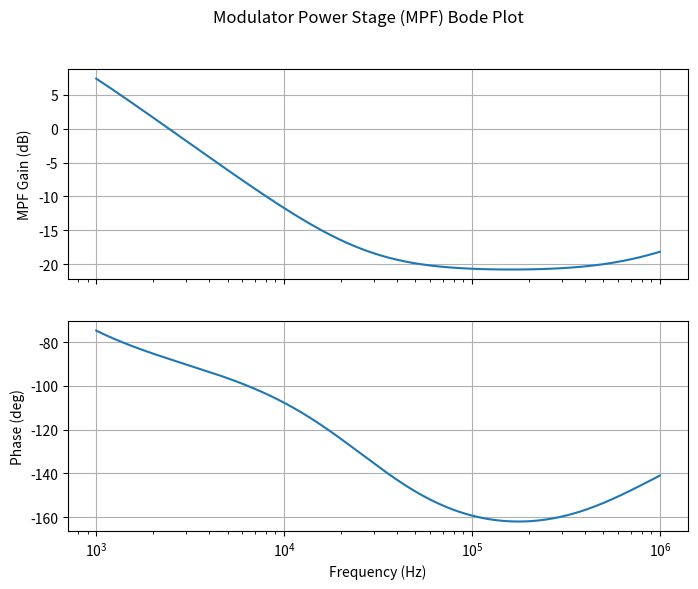

This figure's Python source:
# https://www.ti.com/lit/an/slva305c/slva305c.pdf?ts=1777622956261

import numpy as np
import matplotlib.pyplot as plt

class Designer:
    def __init__(self):
        # ---- Output ----
        self.V_OUT_NOM = 3.3
        self.V_OUT_MIN = 3.15
        self.V_OUT_RIPPLE = 0.05 # 50mV ripple
        self.P_OUT_MAX = 3.0
        self.P_OUT_MIN = 0
        self.I_OUT_MAX = 0.91
        self.I_OUT_MIN = 0

        # ---- Input ----
        self.V_PSE_MAX = 57
        self.V_PSE_MIN = 44
        self.I_PSE_MAX = 0.35
        self.I_PSE_MIN = 0
        self.V_ADP_NOM = 24
        self.V_ADP_MIN = 21.6

        # ---- Switching frequency ----
        self.FREQ_NOM = 250e3
        
        # ---- Efficiency target ----
        self.N_FB = 0.78

        # ---- Duty cycle ----
        self.D_MAX_DESIGN = 0.6
        

        # ---- Frequency setting resistor ----
        self.R_FRS = 15000000 / self.FREQ_NOM

        # ---- Blanking interval setting resistor ----
        self.BI = 2 # 2% 
        self.R_BLNK= (self.BI/self.FREQ_NOM) * 10e4


        self.j = 1j

        # ---- crossover target ----
        self.F0 = 5.5e3
        self.w0 = 2 * np.pi * self.F0

        # ---- Maximum adapter input current ----
        self.I_ADP_MAX = self.P_OUT_MAX / (self.V_ADP_MIN * self.N_FB)

        # ---- Minimum converter input voltage ----
        self.V_FLYBACK_MIN = self.V_ADP_MIN - 0.7

        #
        # ==== Flyback transformer ====
        #
        
        # ---- Primary voltage drops ----
        self.R_DS_ON = 0.5
        self.R_CS = 1.2
        self.V_DROP_PRIMARY = 2 * self.I_ADP_MAX * (self.R_DS_ON + self.R_CS) 

        # ---- Secondary and bias voltage drops ----
        self.I_SECONDARY = (self.V_FLYBACK_MIN / self.V_OUT_MIN) * 2 * self.I_ADP_MAX
        self.V_DROP_SECONDARY = 0.4
        
        self.V_DVC = 0.5
        self.I_VC = 0.005
        self.R_VC = 50
        self.V_DROP_BIAS = self.V_DVC + self.I_VC * self.R_VC

        self.V_BIAS_NOM = 12

        # ---- Required transformer turns ratios ----
        self.N_P_S = (self.D_MAX_DESIGN / (1 - self.D_MAX_DESIGN)) * ((self.V_FLYBACK_MIN - self.V_DROP_PRIMARY) / (self.V_OUT_NOM + self.V_DROP_SECONDARY))
        self.N_P_B = (self.D_MAX_DESIGN / (1 - self.D_MAX_DESIGN)) * ((self.V_FLYBACK_MIN - self.V_DROP_PRIMARY) / (self.V_DROP_BIAS + self.V_BIAS_NOM))

        # ---- Target peak primary current ----
        self.I_PEAK = 4/3 * ((self.I_OUT_MAX / self.N_P_S) * (1 / (1 - self.D_MAX_DESIGN)))

        # ---- Primary inductance  ----
        self.L_PRIM = (self.D_MAX_DESIGN / self.FREQ_NOM) * ((self.V_FLYBACK_MIN - self.V_DROP_PRIMARY) / (0.5 * self.I_PEAK))

        # ---- Select the transformer
        self.L_P = 310e-6    # Primary inductance
        self.N_PS = 1 / 0.19 # Turns ratio primary to secondary
        self.N_PB = 1 / 0.7  # Turns ratio primary to bias
        self.L_LKG = 4.75e-6 # Leakage inductance

        # ---- Actual duty cycle at vlotage using selected transformer ----
        self.D_MAX_ACTUAL = ((self.V_OUT_NOM + self.V_DROP_SECONDARY) * self.N_PS) / ((self.V_FLYBACK_MIN - self.V_DROP_PRIMARY) + ((self.V_OUT_NOM + self.V_DROP_SECONDARY) * self.N_PS))

        # ---- Primary currents ----
        self.I_DCFB_MAX = self.P_OUT_MAX / (self.V_FLYBACK_MIN * self.N_FB)
        self.I_PRI_STEP = self.I_DCFB_MAX / self.D_MAX_ACTUAL
        self.DELTA_I_L_PRIMARY = ((self.V_FLYBACK_MIN - self.V_DROP_PRIMARY) / self.L_P) * (self.D_MAX_ACTUAL / self.FREQ_NOM)
        self.I_PRIMARY_PEAK = self.I_PRI_STEP + (self.DELTA_I_L_PRIMARY / 2)

        #
        # ==== Power train ====
        #

        # ---- Current sense resistor ----
        self.R_CS_MIN = 0.55 / self.I_PRIMARY_PEAK
        self.R_CS = 1.24 

        # ---- Snubber ----
        self.C_WDG = 200e-12 
        self.V_SPIKE = self.I_PRIMARY_PEAK * np.sqrt(self.L_LKG / self.C_WDG) 
        self.V_SPIKE_NEW  = 25
        self.C_SN_MIN = ((self.V_SPIKE / self.V_SPIKE_NEW)**2) * self.C_WDG # snubber capacitance
        self.C_SN = 4.7e-9 # selected snubber capacitance
        self.R_SN = 200 / (self.FREQ_NOM * self.C_SN)                   # snubber resistor

        # ---- Input filter ----
        self.V_IN_RIPPLE = 1
        self.C_IN_MIN = ((self.I_PRI_STEP - self.I_DCFB_MAX) * self.D_MAX_ACTUAL) / (self.FREQ_NOM * self.V_IN_RIPPLE)
        self.C_IN2 = 1e-6
        self.ESR_C_IN2 = 10e-3

        self.DELTA_V_C_IN2 = (((self.I_PRI_STEP - self.I_DCFB_MAX) * self.D_MAX_ACTUAL) / (self.FREQ_NOM * self.C_IN2)) + (self.I_PRI_STEP * self.ESR_C_IN2)

        self.C_IN1 = 22e-6
        self.ESR_C_IN1 = 1.3
        self.DELTA_I_C_IN1 = 0.13

        self.DELTA_V_C_IN1 = self.DELTA_I_C_IN1 * self.ESR_C_IN1

        self.L_IN = ((self.DELTA_V_C_IN1 + self.DELTA_V_C_IN2) / (self.I_PRI_STEP - self.I_DCFB_MAX - self.DELTA_I_C_IN1)) * (self.D_MAX_ACTUAL / self.FREQ_NOM)

        # ---- Secondary currents -----
        self.I_SEC_STEP = self.I_OUT_MAX / (1 - self.D_MAX_ACTUAL)
        self.DELTA_I_L_SECONDARY = 2 * ((self.N_PS * self.I_PRIMARY_PEAK) - self.I_SEC_STEP) / self.FREQ_NOM
        self.I_SECONDARY_PEAK = self.N_PS * self.I_PRIMARY_PEAK

        # ---- Output filter ----
        self.C_OUT_MIN = ((self.I_SEC_STEP - self.I_OUT_MAX) * (1 - self.D_MAX_ACTUAL)) / (self.FREQ_NOM * self.V_OUT_RIPPLE)
        self.C_OUT2 = 2 * 47e-6
        self.C_OUT2_ESR = 2e-3
        self.DELTA_V_C_OUT2 = (((self.I_SEC_STEP - self.I_OUT_MAX) * (1 - self.D_MAX_ACTUAL)) / (self.FREQ_NOM * self.C_OUT2)) + (self.I_SEC_STEP - self.I_OUT_MAX) * self.C_OUT2_ESR
        self.C_OUT1 = 47e-6
        self.C_OUT1_ESR = 1.25e-3

        #
        # ==== Feedback loop ====
        #

        # ---- Shunt regulator ----
        self.V_REF = 1.24

        # ---- Output voltage setpoint resistors ----
        # Choose RFBU based on expected integrator midband gain and zero location. Estimate the integrator zero
        # location to be approximately 1 kHz, integrator zero capacitors are from 1 nF–10 nF, and low integrator
        # gain.
        self.F_IZ = 1e3
        self.C_IZE = 4.7e-9
        self.R_IZE = 1 / (2 * np.pi * self.F_IZ * self.C_IZE);
        
        self.R_FBUE = self.R_IZE
        self.R_FBU = 41.2e3

        self.R_FBLE = (self.V_REF * self.R_FBU) / (self.V_OUT_NOM - self.V_REF)
        self.R_FBL = 24.3e3

        # ---- Opto-Isolator ----
        self.CTR_2mA = 0.85 # from datasheet, at 2mA LED current
        self.V_LED_OPTO = 1.1
        self.I_LED_OPTO = 2e-3

        # ---- Opto-Isolator LED Bias Current ----
        self.V_LED_OPTO_K = self.V_LED_OPTO + 0.15
        self.R_OB = (self.V_OUT_NOM - self.V_LED_OPTO - self.V_LED_OPTO_K) / self.I_LED_OPTO

        # ---- Opto-Isolator transistor bias current ----
        self.V_ZDC_MAX = 1.7
        self.V_CS_MAX = 0.55
        self.V_B = 5
        self.V_CTL_MAX = self.V_ZDC_MAX + 2 * self.V_CS_MAX
        self.V_CTL_MOM = (self.V_ZDC_MAX + self.V_CTL_MAX) / 2
        self.R_CTL = (self.V_B - self.V_ZDC_MAX) / (self.I_LED_OPTO * self.CTR_2mA)

        #
        # ==== Frequency characteristics ====
        #

        # ---- Modulator power stage (MPS) gain and right-half-plane zero (RHPZ) ----
        self.K_MPS = ((1 - self.D_MAX_ACTUAL) * self.N_PS) / self.R_CS
        self.R_LOAD = (self.V_OUT_NOM ** 2) / self.P_OUT_MAX
        self.RHPZ = self.R_LOAD * ( ((self.N_PS * (1 - self.D_MAX_ACTUAL)) ** 2) / (2 * np.pi * self.D_MAX_ACTUAL * self.L_P) )


    def pretty(self):
        def fmt(v, unit=""):
            v_abs = abs(v)

            if v_abs >= 1e9:
                return f"{v/1e9:.3g} G{unit}"
            elif v_abs >= 1e6:
                return f"{v/1e6:.3g} M{unit}"
            elif v_abs >= 1e3:
                return f"{v/1e3:.3g} k{unit}"
            elif v_abs >= 1:
                return f"{v:.3g} {unit}"
            elif v_abs >= 1e-3:
                return f"{v*1e3:.3g} m{unit}"
            elif v_abs >= 1e-6:
                return f"{v*1e6:.3g} µ{unit}"
            elif v_abs >= 1e-9:
                return f"{v*1e9:.3g} n{unit}"
            else:
                return f"{v:.3g} {unit}"

        print("\n=== DESIGN SUMMARY ===\n")

        print("---- Output ----")
        print(f"Vout        : {fmt(self.V_OUT_NOM, 'V')}")
        print(f"Iout max    : {fmt(self.I_OUT_MAX, 'A')}")
        print(f"Pout max    : {fmt(self.P_OUT_MAX, 'W')}")
        print(f"Ripple      : {fmt(self.V_OUT_RIPPLE, 'V')}")

        print("\n---- Input ----")
        print(f"PSE range      : {fmt(self.V_PSE_MIN, 'V')} - {fmt(self.V_PSE_MAX, 'V')}")
        print(f"Adapter        : {fmt(self.V_ADP_NOM, 'V')} (min {fmt(self.V_ADP_MIN, 'V')})")

        print("\n---- Transformer ----")
        print(f"L_primary(est.): {fmt(self.L_PRIM, 'H')}")
        print(f"L_primary      : {fmt(self.L_P, 'H')}")
        print(f"Np:Ns(est.)    : {self.N_P_S:.2f}")
        print(f"Np:Ns          : {self.N_PS:.2f}")
        print(f"Np:Nbias(est.) : {self.N_P_B:.2f}")
        print(f"Np:Nbias       : {self.N_PB:.2f}")
        print(f"Ipk primary    : {fmt(self.I_PRIMARY_PEAK, 'A')}")

        print("\n---- Primary Side ----")
        print(f"Rcs(est.)      : {fmt(self.R_CS_MIN, 'Ω')}")
        print(f"Rcs            : {fmt(self.R_CS, 'Ω')}")
        print(f"Fswitch        : {fmt(self.FREQ_NOM, 'Hz')}")
        print(f"Duty max       : {self.D_MAX_ACTUAL*100:.1f} %")

        print("\n---- Snubber ----")
        print(f"Csn(est.)      : {fmt(self.C_SN_MIN, 'F')}")
        print(f"Csn            : {fmt(self.C_SN, 'F')}")
        print(f"Rsn            : {fmt(self.R_SN, 'Ω')}")

        print("\n---- Input Filter ----")
        print(f"Cin min        : {fmt(self.C_IN_MIN, 'F')}")
        print(f"Cin1           : {fmt(self.C_IN1, 'F')}")
        print(f"Cin2           : {fmt(self.C_IN2, 'F')}")
        print(f"Lin            : {fmt(self.L_IN, 'H')}")

        print("\n---- Output Filter ----")
        print(f"Cout min       : {fmt(self.C_OUT_MIN, 'F')}")
        print(f"Cout1          : {fmt(self.C_OUT1, 'F')}")
        print(f"Cout2          : {fmt(self.C_OUT2, 'F')}")

        print("\n======================\n")

        print("\n=== FEEDBACK CONTROL ===\n")

        print("---- Shunt regulator ----")
        print(f"Vref            : {fmt(self.V_REF, 'V')}")
        
        print("\n---- Voltage setpoint resistors ----")
        print(f"R_FBU(est.)     : {fmt(self.R_FBUE, 'Ω')}")
        print(f"R_FBU           : {fmt(self.R_FBU, 'Ω')}")
        print(f"R_FBL(est.)     : {fmt(self.R_FBLE, 'Ω')}")
        print(f"R_FBL           : {fmt(self.R_FBL, 'Ω')}")
        
        
    # =========================
    # MPS current
    # ========================
    def I_mps(self, w):
        w_rhpz = 2 * np.pi * self.RHPZ
        return self.K_MPS * (1 - self.j*w / w_rhpz)

    # ========================
    # Output impedance
    # ========================
    def Z_out(self, w):
        j = self.j

        Zc1 = 1 / (j*w * self.C_OUT1) + self.C_OUT1_ESR
        Zc2 = 1 / (j*w * self.C_OUT2) + self.C_OUT2_ESR
        Zout = 1 / (1/Zc1 + 1/Zc2 + 1/self.R_LOAD)

        return Zout
    
    # =========================
    # MPF transfer function
    # =========================
    def mpf(self, w):
        return self.I_mps(w) * self.Z_out(w)

    
    # =========================
    # Integrator transfer
    # =========================
    # def integrator(self, w):
    #    j = self.j
    #    num = 1 + j*w*self.R_IZ*self.C_IZ
    #    den = j*w*self.R_FBU*self.C_IZ * (1 + j*w*self.R_IZ*self.C_IP)
    #    return num / den



    def plot_mpf(self, fmin=1e3, fmax=1e6, points=1000):
        freqs = np.logspace(np.log10(fmin), np.log10(fmax), points)
        w = 2 * np.pi * freqs

        mpf_vals = np.array([self.mpf(wi) for wi in w])

        mag = 20 * np.log10(np.abs(mpf_vals))
        phase = np.angle(mpf_vals, deg=True)

        fig, (ax1, ax2) = plt.subplots(2, 1, figsize=(8, 6), sharex=True)

        # ---- Magnitude ----
        ax1.semilogx(freqs, mag)
        ax1.set_ylabel("MPF Gain (dB)")
        ax1.grid(True)

        # ---- Phase ----
        ax2.semilogx(freqs, phase)
        ax2.set_ylabel("Phase (deg)")
        ax2.set_xlabel("Frequency (Hz)")
        ax2.grid(True)

        plt.suptitle("Modulator Power Stage (MPF) Bode Plot")
        plt.show()

    
designer = Designer()
designer.pretty()
designer.plot_mpf()
